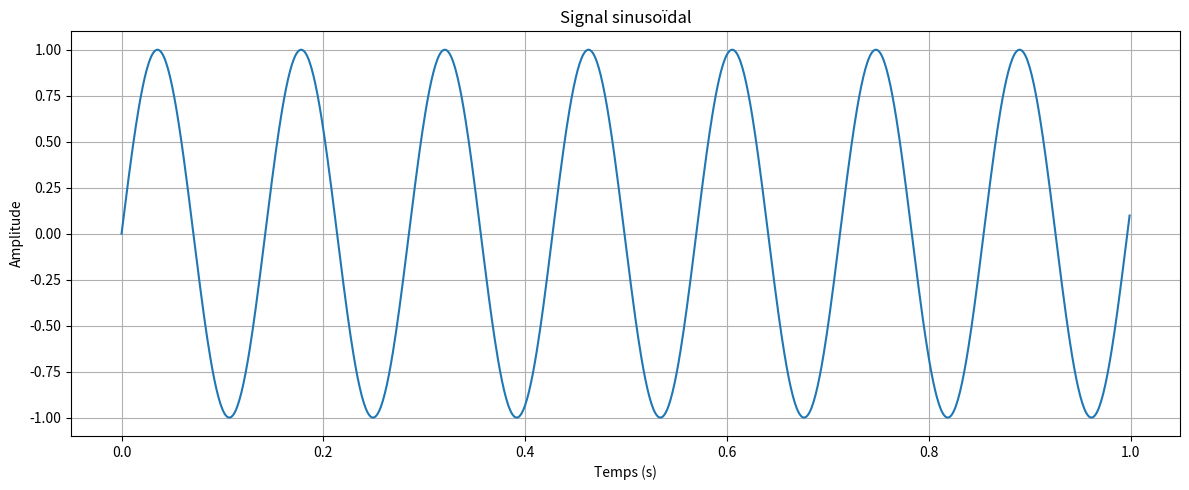

The matplotlib source for this figure:
import numpy as np
import matplotlib.pyplot as plt
from scipy.signal import lfilter
f = 5
Fe = 1000
Te = 1/Fe
t = np.arange(0,1,Te)
signal = np.sin(2**np.pi*f*t)

# Affichage
plt.figure(figsize=(12, 5))
plt.plot(t, signal)
plt.xlabel('Temps (s)')
plt.ylabel('Amplitude')
plt.title('Signal sinusoïdal')
plt.grid(True)

plt.tight_layout()
plt.show()
